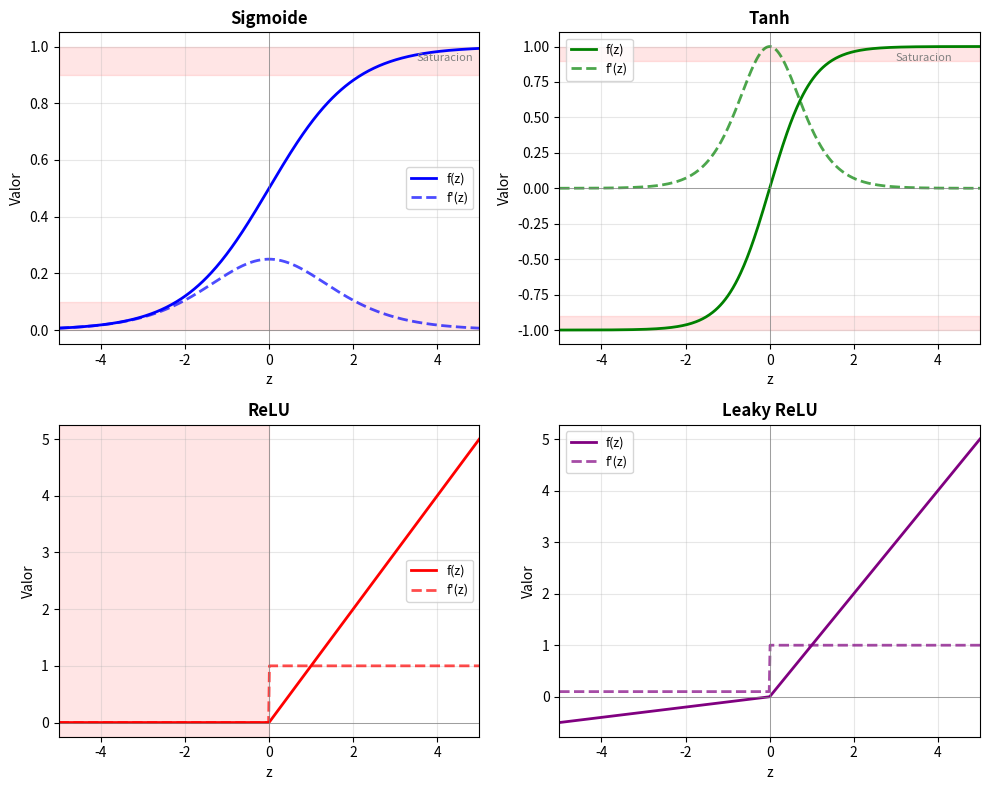
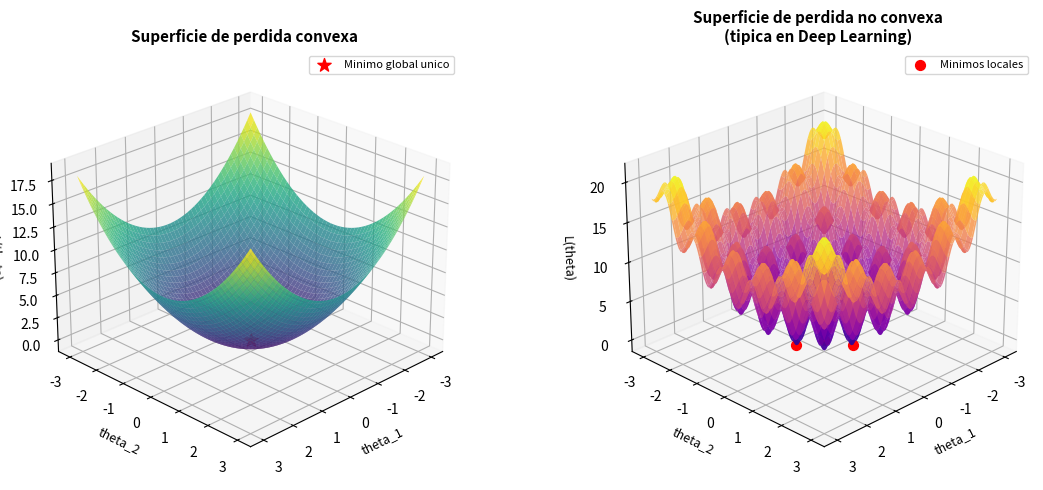

These charts were generated, in order, by the following Python code:
#!/usr/bin/env python3
"""Generate plots for the TFG thesis: activation functions and loss landscapes."""

import numpy as np
import matplotlib
matplotlib.use('Agg')
import matplotlib.pyplot as plt
from mpl_toolkits.mplot3d import Axes3D

# Avoid math text rendering issues
plt.rcParams['text.usetex'] = False
plt.rcParams['mathtext.default'] = 'regular'


def sigmoid(z):
    return 1 / (1 + np.exp(-z))

def sigmoid_derivative(z):
    s = sigmoid(z)
    return s * (1 - s)

def tanh_fn(z):
    return np.tanh(z)

def tanh_derivative(z):
    return 1 - np.tanh(z)**2

def relu(z):
    return np.maximum(0, z)

def relu_derivative(z):
    return np.where(z > 0, 1.0, 0.0)

def leaky_relu(z, alpha=0.1):
    return np.where(z > 0, z, alpha * z)

def leaky_relu_derivative(z, alpha=0.1):
    return np.where(z > 0, 1.0, alpha)


def plot_activation_functions():
    """Generate A3: Activation functions and their derivatives."""

    fig, axes = plt.subplots(2, 2, figsize=(10, 8))
    z = np.linspace(-5, 5, 500)

    functions = [
        ('Sigmoide', sigmoid, sigmoid_derivative, 'blue'),
        ('Tanh', tanh_fn, tanh_derivative, 'green'),
        ('ReLU', relu, relu_derivative, 'red'),
        ('Leaky ReLU', leaky_relu, leaky_relu_derivative, 'purple'),
    ]

    for ax, (name, func, deriv, color) in zip(axes.flat, functions):
        # Plot function
        ax.plot(z, func(z), color=color, linewidth=2, label='f(z)')
        # Plot derivative
        ax.plot(z, deriv(z), color=color, linewidth=2, linestyle='--',
                label="f'(z)", alpha=0.7)

        ax.set_title(name, fontweight='bold', fontsize=12)
        ax.set_xlabel('z', fontsize=10)
        ax.set_ylabel('Valor', fontsize=10)
        ax.axhline(y=0, color='gray', linewidth=0.5, linestyle='-')
        ax.axvline(x=0, color='gray', linewidth=0.5, linestyle='-')
        ax.grid(True, alpha=0.3)
        ax.legend(loc='best', fontsize=9)
        ax.set_xlim(-5, 5)

        # Special annotations
        if name == 'Sigmoide':
            ax.annotate('Saturacion', xy=(3.5, 0.95), fontsize=8, color='gray')
            ax.axhspan(0.9, 1.0, alpha=0.1, color='red')
            ax.axhspan(0.0, 0.1, alpha=0.1, color='red')
        elif name == 'Tanh':
            ax.annotate('Saturacion', xy=(3, 0.9), fontsize=8, color='gray')
            ax.axhspan(0.9, 1.0, alpha=0.1, color='red')
            ax.axhspan(-1.0, -0.9, alpha=0.1, color='red')
        elif name == 'ReLU':
            ax.annotate('Zona muerta\n(gradiente=0)', xy=(-3, -0.3), fontsize=8,
                       color='gray', ha='center')
            ax.axvspan(-5, 0, alpha=0.1, color='red')

    plt.tight_layout()
    plt.savefig('activation_functions.png', dpi=200, bbox_inches='tight')
    plt.close()
    print("Generated: activation_functions.png")


def plot_loss_landscapes():
    """Generate A10: Loss landscapes (convex vs non-convex)."""

    fig = plt.figure(figsize=(12, 5))

    # Create mesh
    x = np.linspace(-3, 3, 100)
    y = np.linspace(-3, 3, 100)
    X, Y = np.meshgrid(x, y)

    # --- Convex loss (paraboloid) ---
    ax1 = fig.add_subplot(121, projection='3d')
    Z_convex = X**2 + Y**2
    surf1 = ax1.plot_surface(X, Y, Z_convex, cmap='viridis', alpha=0.8,
                              linewidth=0, antialiased=True)
    ax1.set_title('Superficie de perdida convexa', fontweight='bold', fontsize=11)
    ax1.set_xlabel('theta_1', fontsize=9)
    ax1.set_ylabel('theta_2', fontsize=9)
    ax1.set_zlabel('L(theta)', fontsize=9)
    ax1.view_init(elev=25, azim=45)

    # Mark global minimum
    ax1.scatter([0], [0], [0], color='red', s=100, marker='*',
                label='Minimo global unico')
    ax1.legend(loc='upper right', fontsize=8)

    # --- Non-convex loss (typical in deep learning) ---
    ax2 = fig.add_subplot(122, projection='3d')

    # Rastrigin-like function (multiple local minima)
    A = 2
    Z_nonconvex = (X**2 + Y**2) + A * (2 - np.cos(2*np.pi*X) - np.cos(2*np.pi*Y))

    surf2 = ax2.plot_surface(X, Y, Z_nonconvex, cmap='plasma', alpha=0.8,
                              linewidth=0, antialiased=True)
    ax2.set_title('Superficie de perdida no convexa\n(tipica en Deep Learning)',
                  fontweight='bold', fontsize=11)
    ax2.set_xlabel('theta_1', fontsize=9)
    ax2.set_ylabel('theta_2', fontsize=9)
    ax2.set_zlabel('L(theta)', fontsize=9)
    ax2.view_init(elev=25, azim=45)

    # Mark some local minima
    local_mins = [(0, 0), (1, 0), (-1, 0), (0, 1), (0, -1)]
    for xm, ym in local_mins:
        zm = (xm**2 + ym**2) + A * (2 - np.cos(2*np.pi*xm) - np.cos(2*np.pi*ym))
        ax2.scatter([xm], [ym], [zm], color='red', s=50, marker='o')

    ax2.scatter([], [], [], color='red', s=50, marker='o',
                label='Minimos locales')
    ax2.legend(loc='upper right', fontsize=8)

    plt.tight_layout()
    plt.savefig('loss_landscapes.png', dpi=200, bbox_inches='tight')
    plt.close()
    print("Generated: loss_landscapes.png")


if __name__ == '__main__':
    print("Generating plots...")
    plot_activation_functions()
    plot_loss_landscapes()
    print("\nAll plots generated successfully!")
